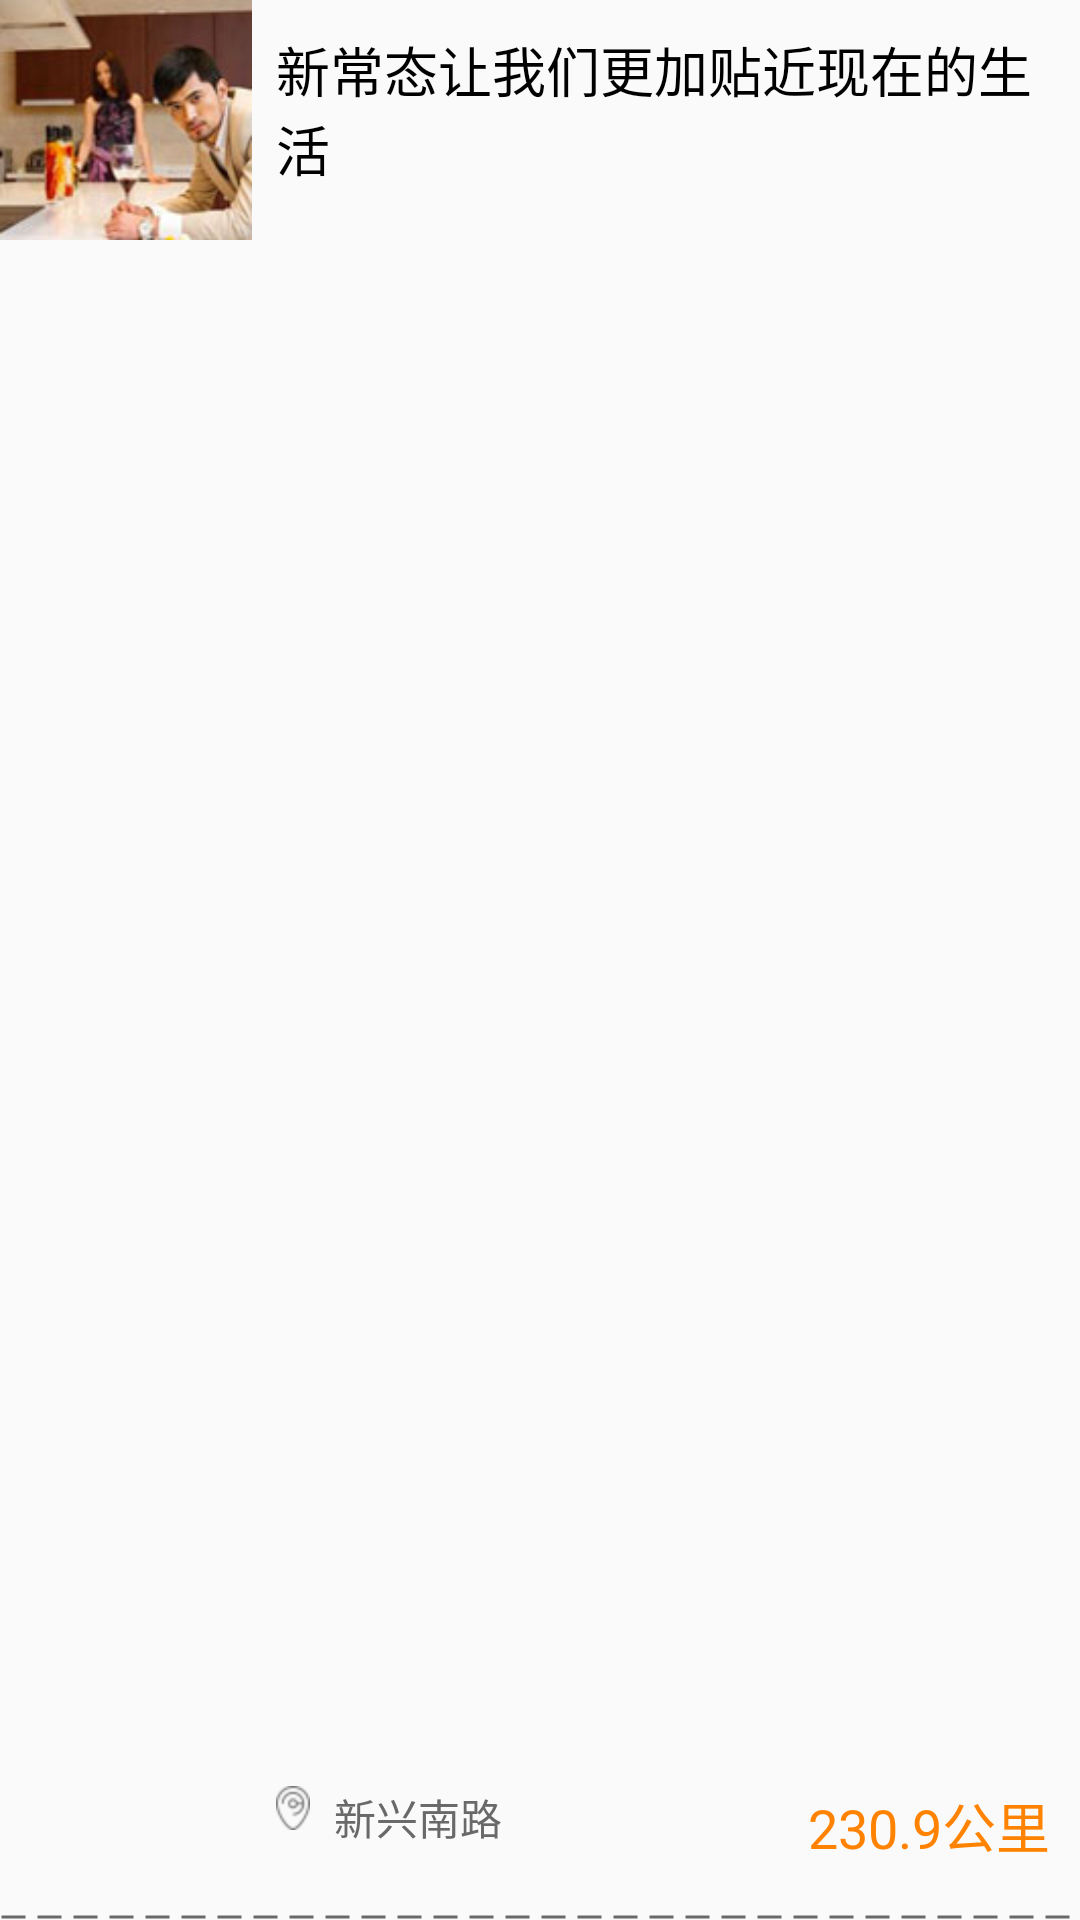

This screen was rendered from an Android layout file. Write that file and the resources it references.
<!-- AndroidManifest.xml: application theme AppTheme -->
<!-- res/layout/main_recommendlist_view.xml -->
<?xml version="1.0" encoding="utf-8"?>
<RelativeLayout xmlns:android="http://schemas.android.com/apk/res/android"
    android:layout_width="match_parent"
    android:layout_height="92dp"
    android:layout_marginLeft="16dp"
    android:layout_marginTop="12dp"
    android:layout_marginRight="16dp">

    <ImageView
        android:id="@+id/recommendlist_img"
        android:layout_width="84dp"
        android:layout_height="80dp"
        android:background="@drawable/mimage1"
        android:scaleType="fitXY"/>
    <TextView
        android:id="@+id/recommendlist_title"
        android:layout_width="wrap_content"
        android:layout_height="wrap_content"
        android:textSize="18sp"
        android:textColor="@android:color/black"
        android:layout_toRightOf="@id/recommendlist_img"
        android:layout_marginTop="10dp"
        android:layout_marginLeft="8dp"
        android:text="新常态让我们更加贴近现在的生活"/>
    <ImageView
        android:id="@+id/recommendlist_locationimg"
        android:layout_width="wrap_content"
        android:layout_height="wrap_content"
        android:layout_toRightOf="@id/recommendlist_img"
        android:background="@drawable/pin_small"
        android:layout_alignParentBottom="true"
        android:layout_marginBottom="30dp"
        android:layout_marginLeft="8dp"
        android:scaleType="fitXY"/>
    <TextView
        android:id="@+id/recommendlist_address"
        android:layout_width="126dp"
        android:layout_height="wrap_content"
        android:layout_toRightOf="@id/recommendlist_locationimg"
        android:layout_alignTop="@id/recommendlist_locationimg"
        android:layout_marginLeft="8dp"
        android:textColor="@color/color_grey_2"
        android:text="新兴南路"/>
    <RelativeLayout
        android:layout_width="match_parent"
        android:layout_height="wrap_content"
        android:background="@drawable/dot_line"
        android:layerType="software"
        android:layout_alignParentBottom="true"/>
    <TextView
        android:id="@+id/recommendlist_dis"
        android:layout_width="wrap_content"
        android:layout_height="wrap_content"
        android:layout_alignParentRight="true"
        android:layout_alignTop="@id/recommendlist_address"
        android:layout_marginRight="10dp"
        android:textColor="@color/color_org_0"
        android:textSize="18sp"
        android:text="230.9公里"/>
</RelativeLayout>
<!-- resources referenced by this layout -->
<resources>
  <color name="color_grey_2">#696969</color>
  <color name="color_org_0">#ff8200</color>
  <!-- drawable dot_line (drawable) -->
  <?xml version="1.0" encoding="utf-8"?>
  <shape xmlns:android="http://schemas.android.com/apk/res/android"
      android:shape="line">
  
      <stroke
          android:color="@color/color_grey_2"
          android:dashWidth="8dp"
          android:dashGap="4dp"
          android:width="1dp">
      </stroke>
      <size android:height="2dp"></size>
  
  </shape>
  <!-- drawable mimage1: jpg bitmap (drawable-hdpi, 5686 bytes) -->
  <!-- drawable pin_small: png bitmap (drawable-hdpi, 1469 bytes) -->
  <style name="AppTheme" parent="Theme.AppCompat.Light.DarkActionBar">
          
          <item name="colorPrimary">@color/colorPrimary</item>
          <item name="colorPrimaryDark">@color/colorPrimaryDark</item>
          <item name="colorAccent">@color/colorAccent</item>
      </style>
  <color name="colorPrimary">#3F51B5</color>
  <color name="colorPrimaryDark">#303F9F</color>
  <color name="colorAccent">#FF4081</color>
</resources>
